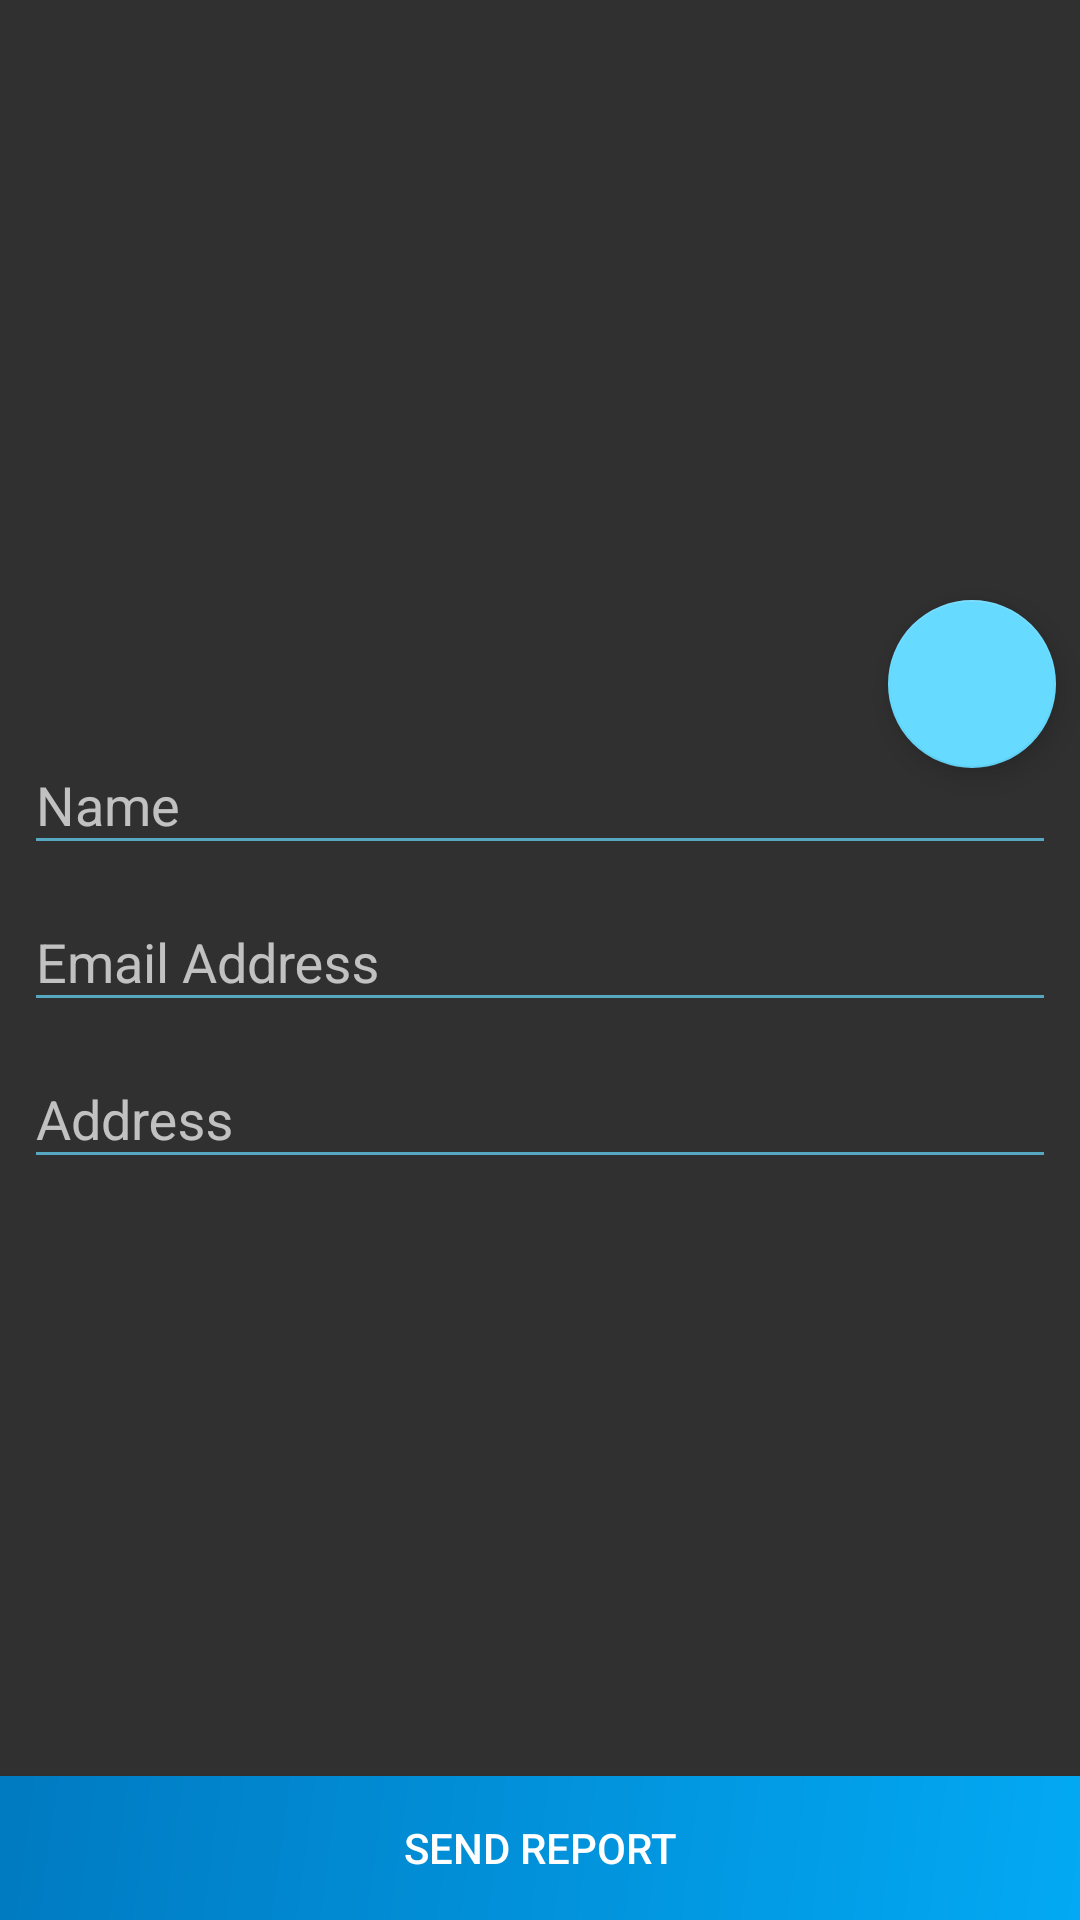

Reconstruct the res/layout file that produces this screen, plus the resources it refers to.
<!-- AndroidManifest.xml: application theme AppTheme -->
<!-- res/layout/create_report_view.xml -->
<?xml version="1.0" encoding="utf-8"?>
<layout xmlns:app="http://schemas.android.com/apk/res-auto"
    xmlns:tools="http://schemas.android.com/tools"
    xmlns:android="http://schemas.android.com/apk/res/android">

    <android.support.constraint.ConstraintLayout
        android:layout_width="match_parent"
        android:layout_height="match_parent">

        <View
            android:id="@+id/guideline"
            android:layout_width="0dp"
            android:layout_height="0dp"
            app:layout_constraintRight_toLeftOf="parent"
            tools:layout_constraintTop_creator="1"
            tools:layout_constraintRight_creator="1"
            android:layout_marginTop="228dp"
            tools:layout_constraintLeft_creator="1"
            app:layout_constraintLeft_toLeftOf="parent"
            app:layout_constraintTop_toTopOf="parent" />

        <ImageView
            android:id="@+id/attach_imageview"
            android:layout_width="0dp"
            android:layout_height="0dp"
            android:alpha="0.2"
            app:layout_constraintTop_toTopOf="parent"
            app:layout_constraintBottom_toTopOf="@+id/guideline"
            app:layout_constraintLeft_toLeftOf="parent"
            app:layout_constraintRight_toRightOf="parent"
            tools:layout_constraintRight_creator="1"
            tools:layout_constraintLeft_creator="1"
            app:srcCompat="@drawable/poster_jellyfish"
            android:scaleType="centerCrop" />

        <android.support.design.widget.FloatingActionButton
            android:id="@+id/fab_attach"
            app:srcCompat="@drawable/ic_camera_alt_black_24dp"
            android:layout_marginRight="8dp"
            app:layout_constraintTop_toBottomOf="@+id/guideline"
            app:layout_constraintBottom_toTopOf="@+id/guideline"
            app:layout_constraintRight_toRightOf="parent"
            android:layout_height="wrap_content"
            android:layout_width="wrap_content"
            android:layout_marginEnd="8dp" />

        <android.support.v4.widget.NestedScrollView
            android:id="@+id/description_scrollview"
            android:layout_width="0dp"
            android:layout_height="0dp"
            android:layout_marginEnd="8dp"
            android:layout_marginLeft="8dp"
            android:layout_marginRight="8dp"
            android:layout_marginStart="8dp"
            android:layout_marginTop="8dp"
            app:layout_constraintBottom_toBottomOf="parent"
            app:layout_constraintLeft_toLeftOf="parent"
            app:layout_constraintRight_toRightOf="parent"
            tools:layout_constraintTop_creator="1"
            tools:layout_constraintRight_creator="1"
            tools:layout_constraintBottom_creator="1"
            app:layout_constraintTop_toBottomOf="@+id/guideline"
            tools:layout_constraintLeft_creator="1"
            app:layout_constraintHorizontal_bias="0.0"
            app:layout_constraintVertical_bias="1.0">

            <LinearLayout
                android:layout_width="match_parent"
                android:layout_height="match_parent"
                android:orientation="vertical">

                <android.support.design.widget.TextInputLayout
                    android:layout_width="match_parent"
                    android:layout_height="wrap_content">

                    <android.support.v7.widget.AppCompatEditText
                        android:id="@+id/edit_user_name"
                        android:inputType="text"
                        android:hint="@string/hint_user_name"
                        android:layout_width="match_parent"
                        android:layout_height="match_parent" />

                </android.support.design.widget.TextInputLayout>

                <android.support.design.widget.TextInputLayout
                    android:layout_width="match_parent"
                    android:layout_height="wrap_content">

                    <android.support.v7.widget.AppCompatEditText
                        android:id="@+id/edit_user_email"
                        android:inputType="textEmailAddress"
                        android:hint="@string/hint_user_email"
                        android:layout_width="match_parent"
                        android:layout_height="match_parent" />

                </android.support.design.widget.TextInputLayout>

                <android.support.design.widget.TextInputLayout
                    android:layout_width="match_parent"
                    android:layout_height="wrap_content">

                    <android.support.v7.widget.AppCompatEditText
                        android:id="@+id/edit_user_location"
                        android:inputType="text"
                        android:hint="@string/hint_user_location"
                        android:layout_width="match_parent"
                        android:layout_height="match_parent" />

                </android.support.design.widget.TextInputLayout>

            </LinearLayout>

        </android.support.v4.widget.NestedScrollView>

        <android.support.v7.widget.AppCompatButton
            android:layout_width="0dp"
            android:layout_height="wrap_content"
            android:background="@drawable/gradient"
            android:foreground="?attr/selectableItemBackground"
            android:text="@string/action_send_report"
            android:textColor="#fff"
            android:id="@+id/appCompatButton"
            app:layout_constraintLeft_toLeftOf="parent"
            app:layout_constraintRight_toRightOf="parent"
            app:layout_constraintHorizontal_bias="0.0"
            app:layout_constraintBottom_toBottomOf="parent" />

    </android.support.constraint.ConstraintLayout>
</layout>
<!-- resources referenced by this layout -->
<resources>
  <!-- drawable gradient (drawable) -->
  <?xml version="1.0" encoding="utf-8"?>
  <shape xmlns:android="http://schemas.android.com/apk/res/android"
      android:shape="rectangle">
      <gradient
          android:angle="135"
          android:endColor="@color/colorPrimaryDark"
          android:startColor="@color/colorPrimary" />
  </shape>
  <string name="action_send_report">Send Report</string>
  <string name="hint_user_email">Email Address</string>
  <string name="hint_user_location">Address</string>
  <string name="hint_user_name">Name</string>
  <style name="AppTheme" parent="Theme.AppCompat.NoActionBar">
          
          <item name="colorPrimary">@color/colorPrimary</item>
          <item name="colorPrimaryDark">@color/colorPrimaryDark</item>
          <item name="colorAccent">@color/colorAccent</item>
          <item name="android:colorForeground">@color/colorAccent</item>
      </style>
  <color name="colorPrimaryDark">#007ac1</color>
  <color name="colorPrimary">#03a9f4</color>
  <color name="colorAccent">#67daff</color>
</resources>
